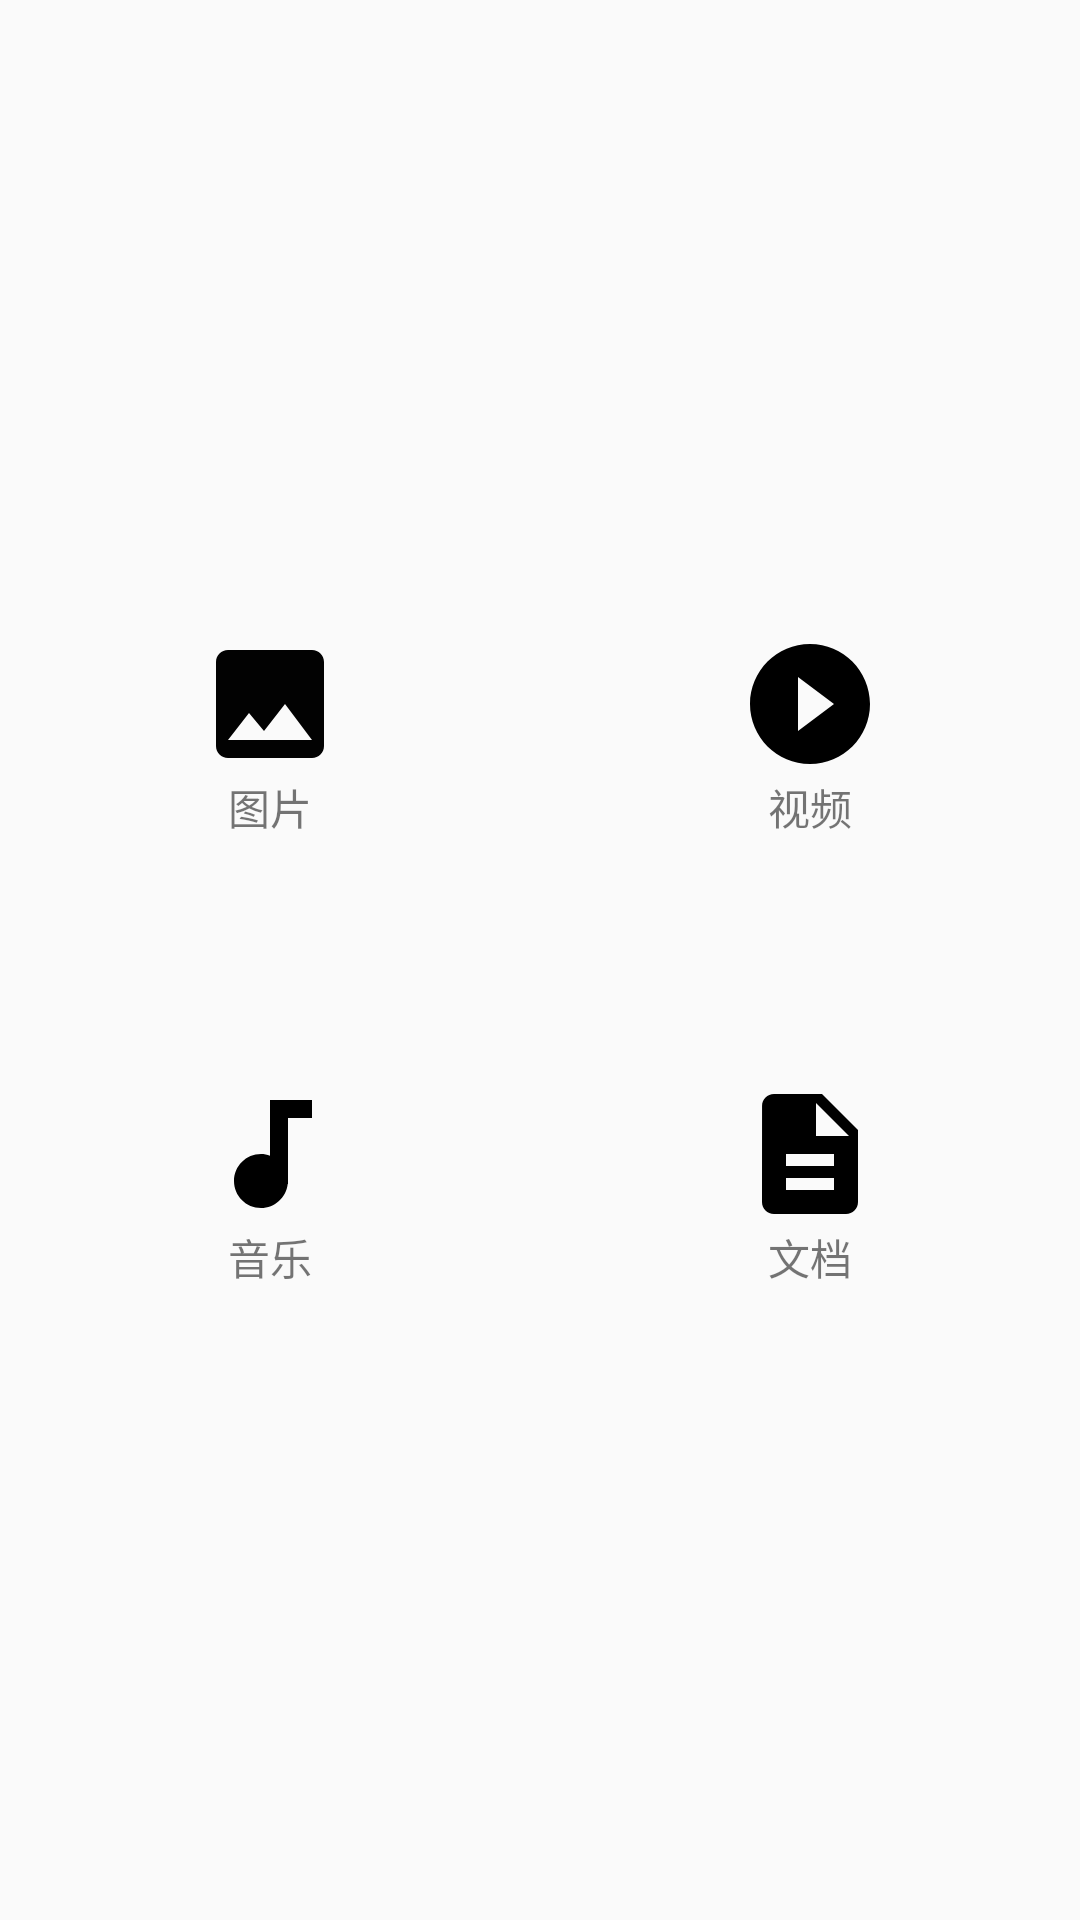

Here is an Android app screen rendered from its layout file. Give the layout XML and the strings, colors and styles it references.
<!-- AndroidManifest.xml: application theme AppTheme -->
<!-- res/layout/activity_type.xml -->
<?xml version="1.0" encoding="utf-8"?>
<LinearLayout xmlns:android="http://schemas.android.com/apk/res/android"
    xmlns:tools="http://schemas.android.com/tools"
    android:layout_width="match_parent"
    android:layout_height="match_parent"
    tools:context="com.example.xhy.file.TypeActivity">


    <LinearLayout
        android:layout_width="match_parent"
        android:layout_height="300dp"
        android:layout_gravity="center_vertical"
        android:orientation="vertical">
        
        <LinearLayout
            android:layout_width="match_parent"
            android:layout_height="150dp"
            android:orientation="horizontal"
            >

            <LinearLayout
                android:layout_width="0dp"
                android:layout_height="150dp"
                android:layout_weight="1"
                android:gravity="center"
                android:orientation="vertical"
                >

                <ImageView
                    android:id="@+id/imageView_pic"
                    android:layout_width="48dp"
                    android:layout_height="48dp"
                    android:src="@drawable/ic_insert_photo_24dp1"

                    />

                <TextView
                    android:layout_width="wrap_content"
                    android:layout_height="wrap_content"
                    android:text="图片"
                    />

            </LinearLayout>


            <LinearLayout
                android:layout_width="0dp"
                android:layout_height="150dp"
                android:layout_weight="1"
                android:gravity="center"
                android:orientation="vertical">

                <ImageView
                    android:id="@+id/imageView_video"
                    android:layout_width="48dp"
                    android:layout_height="48dp"
                    android:src="@drawable/ic_play_circle_fill_24dp1"

                    />

                <TextView
                    android:layout_width="wrap_content"
                    android:layout_height="wrap_content"
                    android:text="视频"
                    />

            </LinearLayout>

        </LinearLayout>

        
        <LinearLayout
            android:layout_width="match_parent"
            android:layout_height="150dp">

            <LinearLayout
                android:layout_width="0dp"
                android:layout_height="150dp"
                android:layout_weight="1"
                android:gravity="center"
                android:orientation="vertical">

                <ImageView
                    android:id="@+id/imageView_music"
                    android:layout_width="48dp"
                    android:layout_height="48dp"
                    android:src="@drawable/ic_audiotrack_24dp1"

                    />

                <TextView
                    android:layout_width="wrap_content"
                    android:layout_height="wrap_content"
                    android:text="音乐"
                    />

            </LinearLayout>

            <LinearLayout
                android:layout_width="0dp"
                android:layout_height="150dp"
                android:layout_weight="1"
                android:gravity="center"
                android:orientation="vertical"
                >

                <ImageView
                    android:id="@+id/imageView_txt"
                    android:layout_width="48dp"
                    android:layout_height="48dp"
                    android:src="@drawable/ic_description_24dp1"

                    />

                <TextView
                    android:layout_width="wrap_content"
                    android:layout_height="wrap_content"
                    android:text="文档"
                    />

            </LinearLayout>
        </LinearLayout>


    </LinearLayout>
</LinearLayout>
<!-- resources referenced by this layout -->
<resources>
  <!-- drawable ic_audiotrack_24dp1 (drawable) -->
  <vector android:height="48dp" android:viewportHeight="24.0"
      android:viewportWidth="24.0" android:width="48dp" xmlns:android="http://schemas.android.com/apk/res/android">
      <path android:fillColor="#FF000000" android:pathData="M12,3v9.28c-0.47,-0.17 -0.97,-0.28 -1.5,-0.28C8.01,12 6,14.01 6,16.5S8.01,21 10.5,21c2.31,0 4.2,-1.75 4.45,-4H15V6h4V3h-7z"/>
  </vector>
  <!-- drawable ic_description_24dp1 (drawable) -->
  <vector android:height="48dp" android:viewportHeight="24.0"
      android:viewportWidth="24.0" android:width="48dp" xmlns:android="http://schemas.android.com/apk/res/android">
      <path android:fillColor="#FF000000" android:pathData="M14,2H6c-1.1,0 -1.99,0.9 -1.99,2L4,20c0,1.1 0.89,2 1.99,2H18c1.1,0 2,-0.9 2,-2V8l-6,-6zm2,16H8v-2h8v2zm0,-4H8v-2h8v2zm-3,-5V3.5L18.5,9H13z"/>
  </vector>
  <!-- drawable ic_insert_photo_24dp1 (drawable) -->
  <vector android:alpha="0.99" android:height="48dp"
      android:viewportHeight="24.0" android:viewportWidth="24.0"
      android:width="48dp" xmlns:android="http://schemas.android.com/apk/res/android">
      <path android:fillColor="#FF000000" android:pathData="M21,19V5c0,-1.1 -0.9,-2 -2,-2H5c-1.1,0 -2,0.9 -2,2v14c0,1.1 0.9,2 2,2h14c1.1,0 2,-0.9 2,-2zM8.5,13.5l2.5,3.01L14.5,12l4.5,6H5l3.5,-4.5z"/>
  </vector>
  <!-- drawable ic_play_circle_fill_24dp1 (drawable) -->
  <vector android:height="48dp" android:viewportHeight="24.0"
      android:viewportWidth="24.0" android:width="48dp" xmlns:android="http://schemas.android.com/apk/res/android">
      <path android:fillColor="#FF000000" android:pathData="M12,2C6.48,2 2,6.48 2,12s4.48,10 10,10 10,-4.48 10,-10S17.52,2 12,2zm-2,14.5v-9l6,4.5 -6,4.5z"/>
  </vector>
  <style name="AppTheme" parent="Theme.AppCompat.Light.DarkActionBar">
          
          <item name="colorPrimary">@color/colorPrimary</item>
          <item name="colorPrimaryDark">@color/colorPrimaryDark</item>
          <item name="colorAccent">@color/colorAccent</item>
      </style>
  <!-- not gathered from this repository: default colours our renderer supplied (Android Studio template values) -->
  <color name="colorPrimary">#FF6200EE</color>
  <color name="colorPrimaryDark">#FF3700B3</color>
  <color name="colorAccent">#FF03DAC5</color>
</resources>
